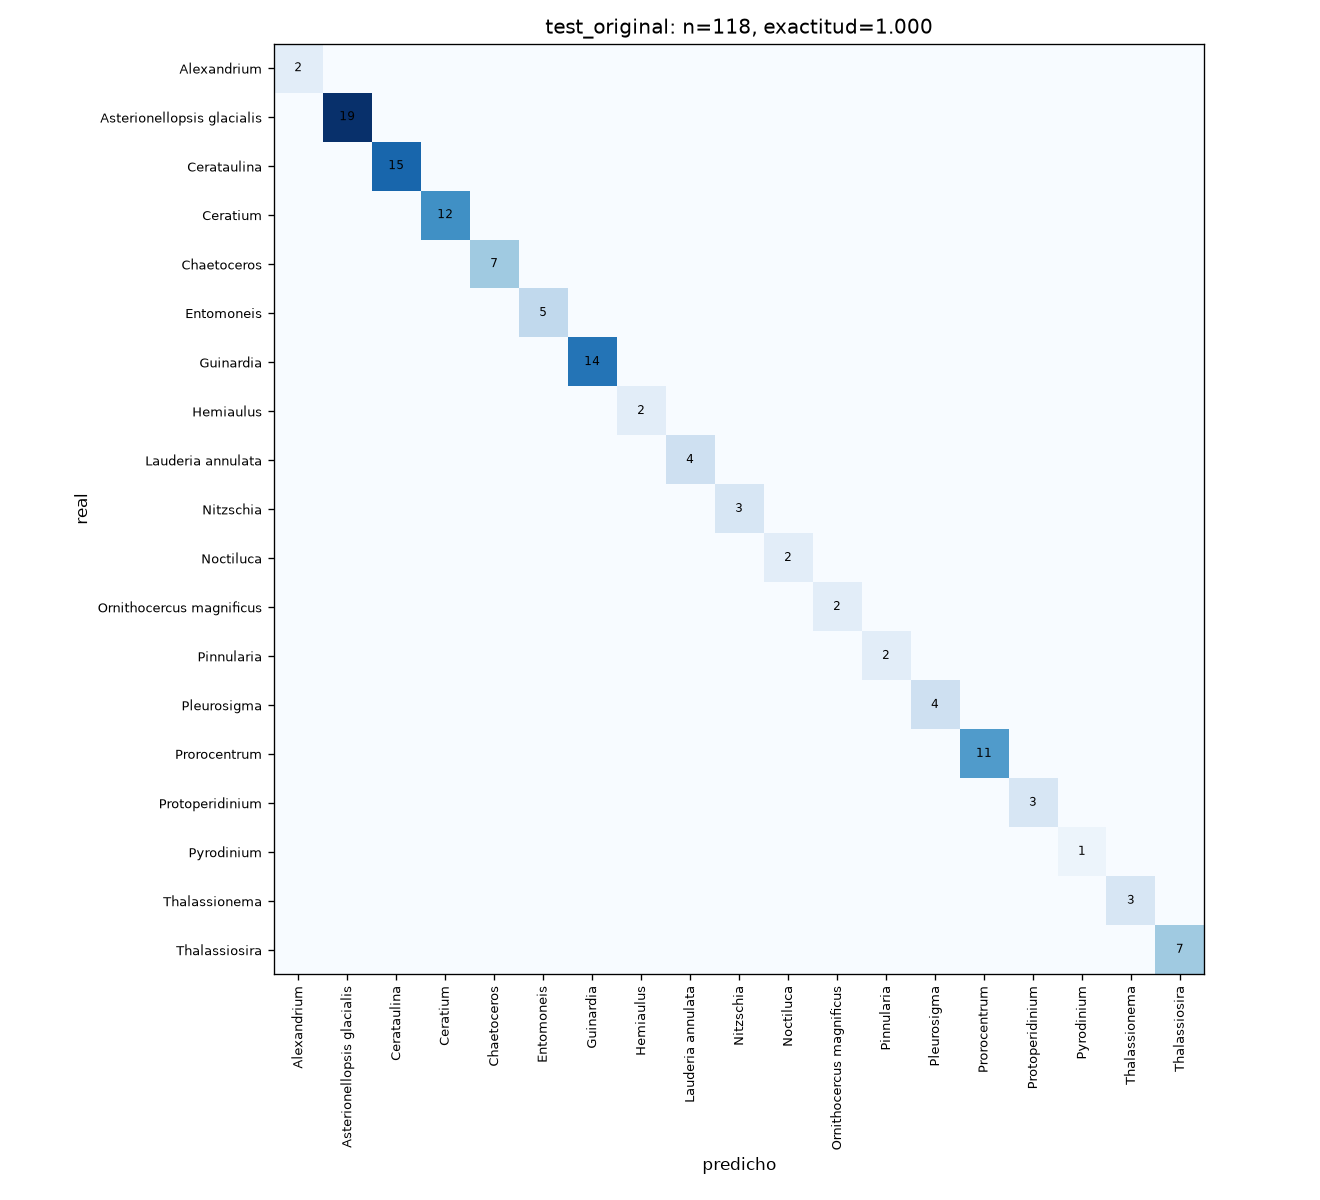

The table this chart was drawn from, first rows:
Alexandrium, Asterionellopsis glacialis, Cerataulina, Ceratium, Chaetoceros, Entomoneis, Guinardia, Hemiaulus, Lauderia annulata, Nitzschia, Noctiluca, Ornithocercus magnificus, Pinnularia, Pleurosigma, Prorocentrum, Protoperidinium, Pyrodinium, Thalassionema, Thalassiosira
2, 0, 0, 0, 0, 0, 0, 0, 0, 0, 0, 0, 0, 0, 0, 0, 0, 0, 0
0, 19, 0, 0, 0, 0, 0, 0, 0, 0, 0, 0, 0, 0, 0, 0, 0, 0, 0
0, 0, 15, 0, 0, 0, 0, 0, 0, 0, 0, 0, 0, 0, 0, 0, 0, 0, 0
0, 0, 0, 12, 0, 0, 0, 0, 0, 0, 0, 0, 0, 0, 0, 0, 0, 0, 0
0, 0, 0, 0, 7, 0, 0, 0, 0, 0, 0, 0, 0, 0, 0, 0, 0, 0, 0
0, 0, 0, 0, 0, 5, 0, 0, 0, 0, 0, 0, 0, 0, 0, 0, 0, 0, 0
0, 0, 0, 0, 0, 0, 14, 0, 0, 0, 0, 0, 0, 0, 0, 0, 0, 0, 0
0, 0, 0, 0, 0, 0, 0, 2, 0, 0, 0, 0, 0, 0, 0, 0, 0, 0, 0
0, 0, 0, 0, 0, 0, 0, 0, 4, 0, 0, 0, 0, 0, 0, 0, 0, 0, 0
0, 0, 0, 0, 0, 0, 0, 0, 0, 3, 0, 0, 0, 0, 0, 0, 0, 0, 0
0, 0, 0, 0, 0, 0, 0, 0, 0, 0, 2, 0, 0, 0, 0, 0, 0, 0, 0
0, 0, 0, 0, 0, 0, 0, 0, 0, 0, 0, 2, 0, 0, 0, 0, 0, 0, 0
0, 0, 0, 0, 0, 0, 0, 0, 0, 0, 0, 0, 2, 0, 0, 0, 0, 0, 0
0, 0, 0, 0, 0, 0, 0, 0, 0, 0, 0, 0, 0, 4, 0, 0, 0, 0, 0
0, 0, 0, 0, 0, 0, 0, 0, 0, 0, 0, 0, 0, 0, 11, 0, 0, 0, 0
0, 0, 0, 0, 0, 0, 0, 0, 0, 0, 0, 0, 0, 0, 0, 3, 0, 0, 0
0, 0, 0, 0, 0, 0, 0, 0, 0, 0, 0, 0, 0, 0, 0, 0, 1, 0, 0
0, 0, 0, 0, 0, 0, 0, 0, 0, 0, 0, 0, 0, 0, 0, 0, 0, 3, 0
0, 0, 0, 0, 0, 0, 0, 0, 0, 0, 0, 0, 0, 0, 0, 0, 0, 0, 7
